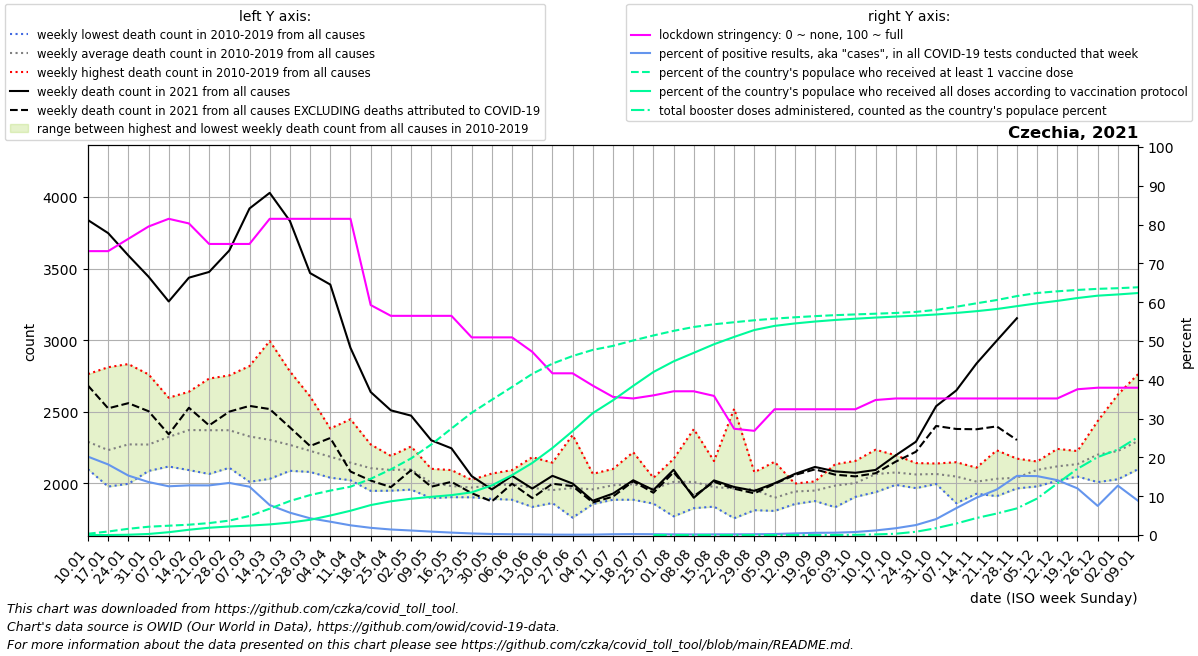

The file beside this chart, header and first rows:
date, location, time_unit, time, deaths_2010_all_ages, deaths_2011_all_ages, deaths_2012_all_ages, deaths_2013_all_ages, deaths_2014_all_ages, deaths_2015_all_ages, deaths_2016_all_ages, deaths_2017_all_ages, deaths_2018_all_ages, deaths_2019_all_ages, deaths_2020_all_ages, deaths_2021_all_ages, deaths_2022_all_ages, new_deaths, new_cases_smoothed, new_tests_smoothed, stringency_index, people_vaccinated, people_fully_vaccinated, total_boosters
2021-01-10, Czechia, weekly, 1, 2155, 2249, 2262, 2313, 2099, 2378, 2222, 2763, 2143, 2321, 2305, 3838, , 1155, 11301, 55956, 73.15, 35754, 4.286, 
2021-01-17, Czechia, weekly, 2, 2095, 2117, 2188, 2233, 1978, 2432, 2054, 2811, 2126, 2290, 2325, 3747, , 1223, 10378, 57050, 73.15, 97354, 105.4, 
2021-01-24, Czechia, weekly, 3, 2200, 2139, 2103, 2339, 1997, 2396, 2175, 2833, 2230, 2311, 2244, 3591, , 1031, 7421, 48436, 76.32, 172054, 8544, 
2021-01-31, Czechia, weekly, 4, 2105, 2087, 2115, 2358, 2117, 2499, 2116, 2761, 2190, 2365, 2337, 3443, , 939.0, 6780, 49662, 79.49, 229470, 29432, 
2021-02-07, Czechia, weekly, 5, 2167, 2274, 2201, 2459, 2118, 2580, 2137, 2598, 2216, 2497, 2364, 3270, , 927.0, 6929, 55166, 81.48, 257506, 77889, 
2021-02-14, Czechia, weekly, 6, 2253, 2275, 2281, 2490, 2093, 2598, 2245, 2640, 2404, 2445, 2355, 3436, , 908.0, 7394, 57777, 80.29, 285481, 145763, 
2021-02-21, Czechia, weekly, 7, 2193, 2252, 2321, 2385, 2066, 2732, 2160, 2492, 2602, 2509, 2391, 3476, , 1071, 8424, 65871, 75.0, 330083, 201312, 
2021-02-28, Czechia, weekly, 8, 2161, 2298, 2274, 2365, 2109, 2684, 2214, 2357, 2754, 2496, 2350, 3626, , 1125, 10684, 79562, 75.0, 398116, 236437, 
2021-03-07, Czechia, weekly, 9, 2136, 2255, 2243, 2303, 2011, 2609, 2235, 2353, 2819, 2313, 2360, 3919, , 1378, 12124, 97377, 75.0, 526597, 260555, 
2021-03-14, Czechia, weekly, 10, 2190, 2212, 2233, 2318, 2032, 2357, 2096, 2225, 2994, 2383, 2294, 4028, , 1509, 11593, 150164, 81.48, 727953, 293062, 
2021-03-21, Czechia, weekly, 11, 2141, 2286, 2194, 2325, 2088, 2291, 2155, 2164, 2782, 2262, 2295, 3832, , 1441, 10486, 182079, 81.48, 939339, 345388, 
2021-03-28, Czechia, weekly, 12, 2101, 2080, 2216, 2351, 2194, 2273, 2148, 2103, 2607, 2198, 2325, 3468, , 1207, 8042, 186419, 81.48, 1104372, 420670, 
2021-04-04, Czechia, weekly, 13, 2040, 2096, 2286, 2324, 2122, 2222, 2191, 2075, 2383, 2124, 2297, 3388, , 1071, 6241, 181637, 81.48, 1228030, 539039, 
2021-04-11, Czechia, weekly, 14, 2022, 2060, 2089, 2448, 2023, 2209, 2138, 2069, 2262, 2131, 2320, 2946, , 863.0, 4268, 170568, 81.48, 1335938, 671094, 
2021-04-18, Czechia, weekly, 15, 1948, 2024, 2268, 2272, 1970, 2111, 2075, 1994, 2257, 2145, 2244, 2638, , 618.0, 3684, 198371, 59.26, 1553989, 827768, 
2021-04-25, Czechia, weekly, 16, 2095, 2150, 2144, 2192, 2027, 2183, 1949, 2043, 2061, 2094, 2125, 2510, , 536.0, 2752, 192948, 56.48, 1813763, 932234, 
2021-05-02, Czechia, weekly, 17, 2084, 1957, 2258, 2083, 2039, 2193, 2114, 2051, 2090, 2103, 2036, 2473, , 381.0, 2266, 194486, 56.48, 2116808, 1002878, 
2021-05-09, Czechia, weekly, 18, 1897, 1947, 2102, 1969, 1984, 2041, 1982, 2041, 2022, 2051, 2109, 2301, , 324.0, 1807, 205240, 56.48, 2501989, 1055713, 
2021-05-16, Czechia, weekly, 19, 1904, 2009, 1933, 1950, 1906, 1988, 2001, 2074, 1958, 2093, 1999, 2245, , 234.0, 1294, 206599, 56.48, 2943006, 1103045, 
2021-05-23, Czechia, weekly, 20, 2025, 1957, 1971, 1948, 1903, 1983, 1964, 1974, 1962, 2025, 2026, 2051, , 119.0, 897.1, 222288, 50.93, 3377824, 1178693, 
2021-05-30, Czechia, weekly, 21, 1964, 1892, 2035, 1975, 2069, 1993, 2000, 1932, 2013, 1995, 1919, 1958, , 84.0, 563.2, 209503, 50.93, 3737521, 1373337, 
2021-06-06, Czechia, weekly, 22, 1928, 1920, 2004, 2005, 1886, 2029, 2042, 2033, 1995, 2093, 1939, 2053, , 55.0, 387.3, 189690, 50.93, 4091341, 1655331, 
2021-06-13, Czechia, weekly, 23, 2183, 1931, 1917, 1949, 1927, 1995, 1893, 1836, 2038, 2020, 2135, 1964, , 66.0, 280.8, 164946, 47.22, 4452846, 1991127, 
2021-06-20, Czechia, weekly, 24, 1900, 1878, 1971, 1908, 2089, 1886, 1915, 1978, 1863, 2145, 1983, 2053, , 55.0, 160.4, 153888, 41.67, 4736597, 2404757, 
2021-06-27, Czechia, weekly, 25, 1914, 1868, 2023, 2338, 1796, 1761, 1993, 2042, 1964, 1980, 2022, 1999, , 18.0, 123.7, 139210, 41.67, 4947081, 2872779, 
2021-07-04, Czechia, weekly, 26, 2066, 1936, 2020, 1856, 1903, 1890, 1970, 1939, 1940, 2067, 2082, 1879, , 12.0, 134.8, 125325, 38.49, 5116109, 3369370, 
2021-07-11, Czechia, weekly, 27, 1969, 1948, 2101, 1999, 1939, 2050, 1886, 1953, 1979, 2046, 2111, 1929, , 21.0, 171.6, 83402, 35.59, 5226798, 3723576, 
2021-07-18, Czechia, weekly, 28, 2218, 2033, 1900, 1953, 1905, 2139, 1918, 1886, 2041, 1956, 1999, 2022, , 7.0, 236, 97833, 35.19, 5377065, 4121990, 
2021-07-25, Czechia, weekly, 29, 1958, 1859, 1860, 1943, 2029, 1943, 1981, 1972, 2039, 2034, 1989, 1954, , 19.0, 223, 102067, 35.98, 5514335, 4505036, 1.0
2021-08-01, Czechia, weekly, 30, 1813, 1891, 2033, 2141, 2085, 2109, 1942, 1770, 2153, 2171, 2088, 2095, , 17.0, 188.2, 106520, 37.04, 5641710, 4799487, 1.429
2021-08-08, Czechia, weekly, 31, 1879, 2021, 2015, 2052, 1958, 1886, 1827, 2077, 2379, 2010, 2227, 1900, , -11.0, 168.4, 106155, 37.04, 5749416, 5034920, 2.143
2021-08-15, Czechia, weekly, 32, 1989, 1838, 1921, 2022, 1873, 2156, 1839, 1959, 2118, 2027, 2166, 2021, , 10.0, 183.4, 105025, 35.85, 5824065, 5272162, 3.0
2021-08-22, Czechia, weekly, 33, 1944, 1933, 1834, 1757, 1900, 2521, 1949, 1861, 1923, 2026, 2187, 1975, , 12.0, 189.2, 101039, 27.38, 5880836, 5475114, 3.0
2021-08-29, Czechia, weekly, 34, 1921, 2078, 2024, 1860, 1890, 1813, 2043, 1939, 2004, 2011, 2104, 1948, , 17.0, 188.7, 89174, 26.85, 5935175, 5665823, 6.286
2021-09-05, Czechia, weekly, 35, 1808, 1819, 1817, 1855, 1912, 1963, 1918, 1848, 1902, 2151, 2033, 2001, , 4.0, 210.3, 81646, 32.41, 5980845, 5779114, 8.0
2021-09-12, Czechia, weekly, 36, 1986, 1905, 1899, 1856, 1999, 1989, 1980, 1920, 1979, 1922, 2038, 2066, , 7.0, 322.4, 76761, 32.41, 6017095, 5846757, 10.0
2021-09-19, Czechia, weekly, 37, 2010, 1938, 1933, 1877, 1940, 1922, 1930, 1991, 2014, 1944, 2089, 2115, , 17.0, 403.0, 70888, 32.41, 6049140, 5899680, 18.71
2021-09-26, Czechia, weekly, 38, 2134, 1908, 1862, 1989, 2014, 1961, 1834, 2058, 2056, 2030, 2220, 2084, , 23.0, 440, 73449, 32.41, 6075943, 5942975, 1990
2021-10-03, Czechia, weekly, 39, 1996, 1931, 2024, 1970, 2009, 1915, 1988, 2125, 1906, 2157, 2392, 2074, , 25.0, 534.3, 68413, 32.41, 6096573, 5977431, 6049
2021-10-10, Czechia, weekly, 40, 2115, 1974, 1939, 2065, 2049, 2007, 1991, 2235, 2123, 2153, 2381, 2094, , 23.0, 762.9, 64814, 34.79, 6116168, 6009382, 16729
2021-10-17, Czechia, weekly, 41, 2071, 2116, 1990, 2035, 2006, 2035, 2083, 2156, 2076, 2197, 2609, 2196, , 44.0, 1178, 67327, 35.19, 6136351, 6036382, 35659
2021-10-24, Czechia, weekly, 42, 2087, 2122, 2015, 1967, 2069, 2080, 2142, 2029, 2014, 2099, 2946, 2291, , 70.0, 2004, 77937, 35.19, 6165492, 6061694, 90454
2021-10-31, Czechia, weekly, 43, 2035, 2048, 2072, 1996, 2111, 2098, 2035, 2101, 2024, 2139, 3647, 2539, , 138.0, 3966, 96542, 35.19, 6222778, 6094731, 189653
2021-11-07, Czechia, weekly, 44, 2142, 2087, 2028, 1862, 2080, 2016, 1997, 2053, 2148, 2066, 4226, 2649, , 269.0, 6396, 92242, 35.19, 6308228, 6137328, 318188
2021-11-14, Czechia, weekly, 45, 1988, 2021, 1928, 1997, 2007, 2020, 1968, 2040, 2046, 2110, 4238, 2837, , 459.0, 9044, 93974, 35.19, 6403957, 6186049, 470143
2021-11-21, Czechia, weekly, 46, 1982, 2035, 1977, 1911, 1980, 2023, 2134, 2057, 1991, 2231, 3852, 2996, , 598.0, 12786, 109015, 35.19, 6493889, 6245138, 593835
2021-11-28, Czechia, weekly, 47, 1995, 2041, 1984, 1965, 1971, 1975, 2084, 2071, 2141, 2173, 3424, 3153, , 850.0, 17621, 115635, 35.19, 6603158, 6324954, 736394
2021-12-05, Czechia, weekly, 48, 2086, 2116, 2153, 2074, 2066, 1979, 2125, 2116, 2095, 2134, 3169, , , 736.0, 17454, 114941, 35.19, 6687742, 6402835, 1008276
2021-12-12, Czechia, weekly, 49, 2101, 2154, 2052, 2049, 2241, 2019, 2200, 2102, 2194, 2078, 3100, , , 786.0, 14932, 105529, 35.19, 6735173, 6470178, 1425138
2021-12-19, Czechia, weekly, 50, 2123, 2087, 2141, 2050, 2144, 2048, 2204, 2187, 2136, 2226, 3104, , , 772.0, 11443, 95201, 37.56, 6772563, 6549314, 1831241
2021-12-26, Czechia, weekly, 51, 2189, 2235, 2148, 2085, 2237, 2009, 2435, 2119, 2303, 2248, 3242, , , 526.0, 6164, 82111, 37.96, 6803064, 6614284, 2153054
2022-01-02, Czechia, weekly, 52, 2192, 2245, 2228, 2121, 2232, 2029, 2620, 2201, 2145, 2245, 3214, , , 470.0, 7124, 55999, 37.96, 6820934, 6648297, 2363029
2022-01-09, Czechia, weekly, 1, 2249, 2262, 2313, 2099, 2378, 2126, 2763, 2143, 2321, 2305, 3546, , , 371.0, 5846, 66250, 37.96, 6846202, 6687405, 2706023
